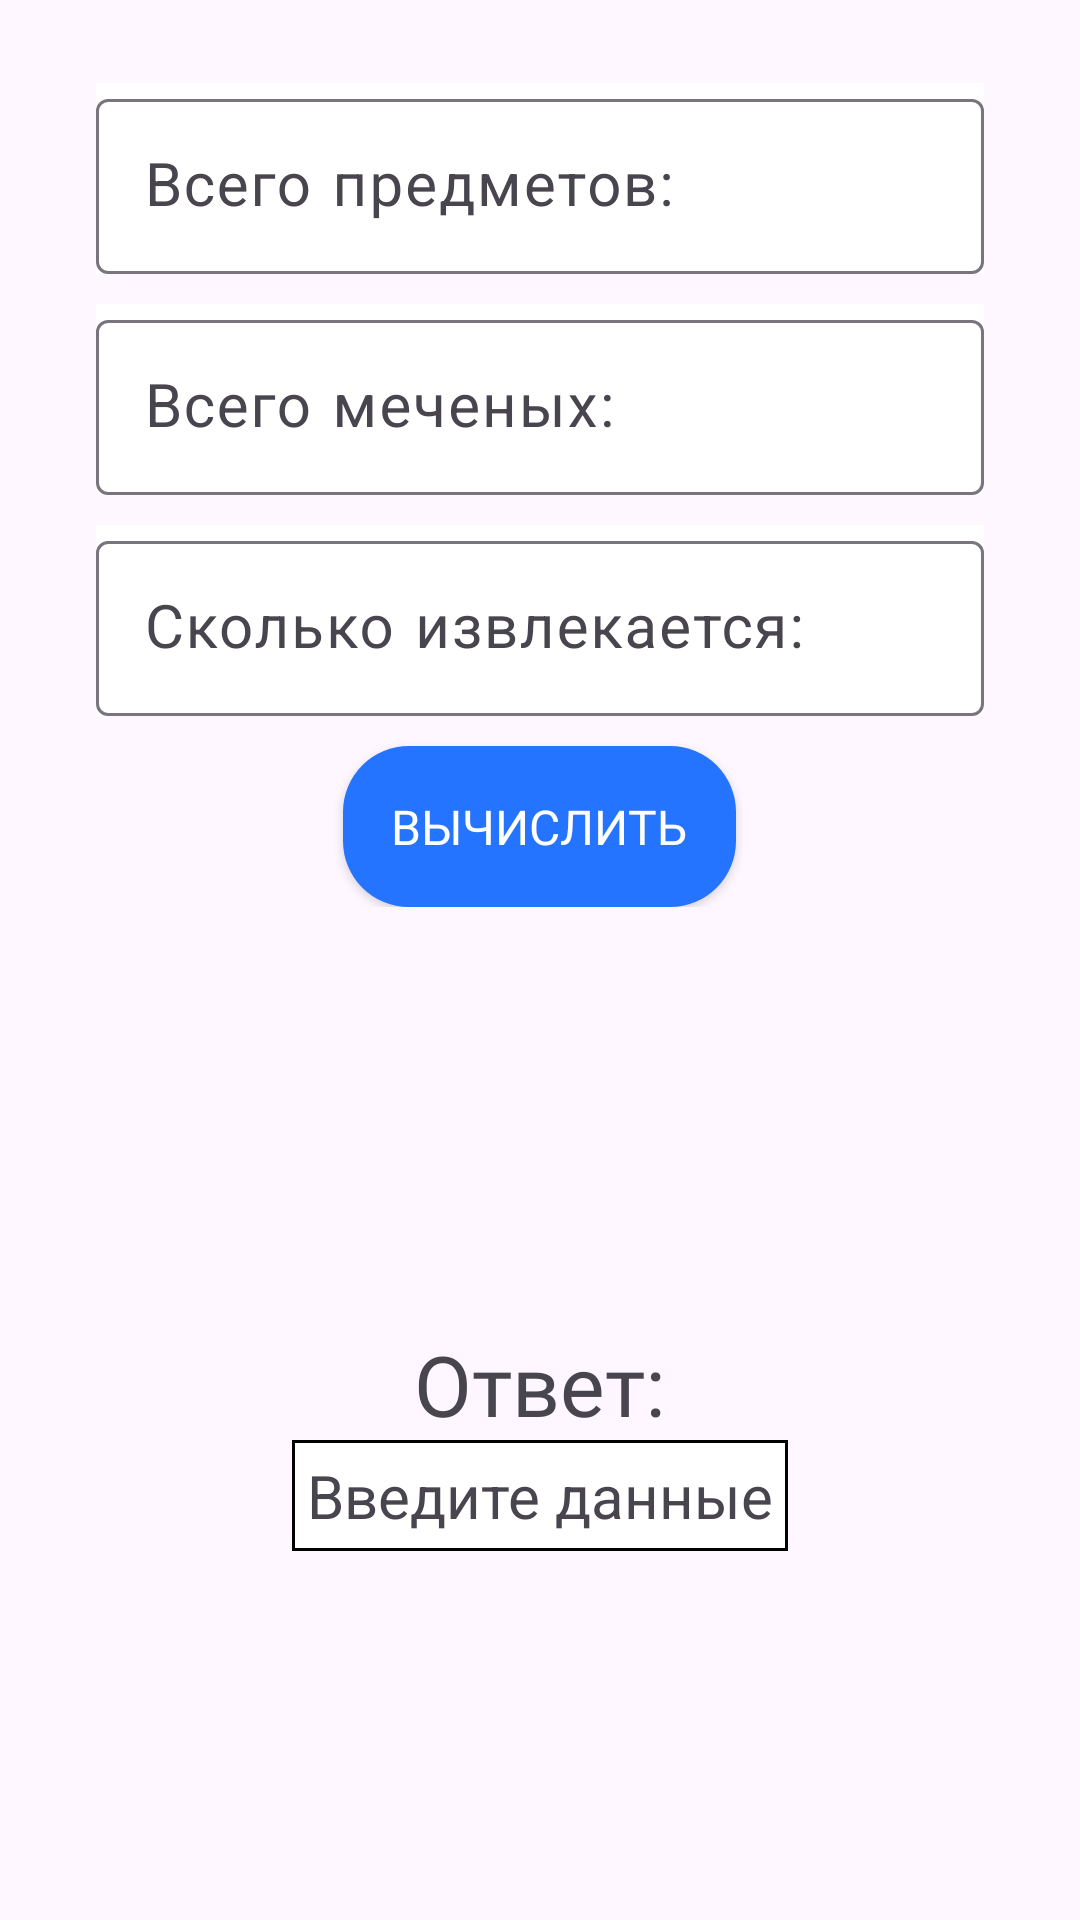

Here is an Android app screen rendered from its layout file. Give the layout XML and the strings, colors and styles it references.
<!-- AndroidManifest.xml: application theme Theme.Calculator -->
<!-- res/layout/fragment_all_marked.xml -->
<?xml version="1.0" encoding="utf-8"?>
<androidx.constraintlayout.widget.ConstraintLayout xmlns:android="http://schemas.android.com/apk/res/android"
    xmlns:tools="http://schemas.android.com/tools"
    android:layout_width="match_parent"
    android:layout_height="match_parent"
    xmlns:app="http://schemas.android.com/apk/res-auto"
    tools:context=".AllMarkedFragment">

    <androidx.constraintlayout.widget.Guideline
        android:id="@+id/guideline"
        android:layout_width="wrap_content"
        android:layout_height="wrap_content"
        app:layout_constraintGuide_percent="0.5"
        android:orientation="horizontal"
        />
    <LinearLayout
        android:id="@+id/llIntroductoryPart"
        android:layout_width="match_parent"
        android:layout_height="wrap_content"
        android:orientation="vertical"
        app:layout_constraintStart_toStartOf="parent"
        app:layout_constraintEnd_toEndOf="parent"
        app:layout_constraintTop_toTopOf="parent"
        app:layout_constraintBottom_toBottomOf="@id/guideline"
        android:baselineAligned="false"
        android:gravity="center"
        >


        <com.google.android.material.textfield.TextInputLayout
            android:id="@+id/text_input_n"
            android:layout_width="match_parent"
            android:layout_height="wrap_content"
            android:layout_marginHorizontal="32dp"
            android:background="@color/white"
            android:layout_gravity="center_horizontal"
            android:layout_marginTop="10dp"
            >

            <com.google.android.material.textfield.TextInputEditText
                android:id="@+id/edit_text_n"
                android:layout_width="match_parent"
                android:layout_height="wrap_content"
                android:inputType="number"
                android:fontFamily="sans-serif-smallcaps"
                android:textSize="20sp"
                android:hint="Всего предметов:"
                />
        </com.google.android.material.textfield.TextInputLayout>

        <com.google.android.material.textfield.TextInputLayout
            android:id="@+id/text_input_m"
            android:layout_width="match_parent"
            android:layout_height="wrap_content"
            android:layout_marginHorizontal="32dp"
            android:background="@color/white"
            android:layout_gravity="center_horizontal"
            android:layout_marginTop="10dp"
            >

            <com.google.android.material.textfield.TextInputEditText
                android:id="@+id/edit_text_m"
                android:layout_width="match_parent"
                android:layout_height="wrap_content"
                android:inputType="number"
                android:fontFamily="sans-serif-smallcaps"
                android:textSize="20sp"
                android:hint="Всего меченых:"
                />
        </com.google.android.material.textfield.TextInputLayout>

        <com.google.android.material.textfield.TextInputLayout
            android:id="@+id/text_input_k"
            android:layout_width="match_parent"
            android:layout_height="wrap_content"
            android:layout_marginHorizontal="32dp"
            android:background="@color/white"
            android:layout_gravity="center_horizontal"
            android:layout_marginTop="10dp"
            >

            <com.google.android.material.textfield.TextInputEditText
                android:id="@+id/edit_text_k"
                android:layout_width="match_parent"
                android:layout_height="wrap_content"
                android:inputType="number"
                android:fontFamily="sans-serif-smallcaps"
                android:textSize="20sp"
                android:hint="Сколько извлекается:"
                />
        </com.google.android.material.textfield.TextInputLayout>

        <androidx.appcompat.widget.AppCompatButton
            android:id="@+id/btnCalculate"
            android:layout_width="wrap_content"
            android:layout_height="wrap_content"
            android:background="@drawable/shape_rounded_button"
            android:text="@string/calculate"
            android:textColor="@color/white"
            android:textSize="16sp"
            android:textAllCaps="true"
            android:visibility="visible"
            android:fontFamily="@font/nunito_bold"
            android:paddingHorizontal="16dp"
            android:paddingVertical="16dp"
            android:layout_marginTop="10dp"
            android:layout_gravity="center_horizontal"
            />
    </LinearLayout>
    <LinearLayout
        android:id="@+id/llAnswerZone"
        android:layout_width="0dp"
        android:layout_height="0dp"
        android:orientation="vertical"
        app:layout_constraintStart_toStartOf="parent"
        app:layout_constraintEnd_toEndOf="parent"
        app:layout_constraintTop_toTopOf="@id/guideline"
        app:layout_constraintBottom_toBottomOf="parent"
        android:baselineAligned="false"
        android:gravity="center"
        >
        <TextView
            android:layout_width="wrap_content"
            android:layout_height="wrap_content"
            android:text="Ответ:"
            android:textSize="28sp"
            android:fontFamily="@font/nunito_bold"
            />
        <TextView
            android:id="@+id/tvAnswer"
            android:layout_width="wrap_content"
            android:layout_height="wrap_content"
            android:textSize="20sp"
            android:text="Введите данные"
            android:layout_gravity="center_horizontal"
            android:background="@drawable/shape_around_text"
            />
    </LinearLayout>



</androidx.constraintlayout.widget.ConstraintLayout>
<!-- resources referenced by this layout -->
<resources>
  <!-- drawable shape_around_text (drawable) -->
  <?xml version="1.0" encoding="utf-8"?>
  <shape xmlns:android="http://schemas.android.com/apk/res/android" android:shape="rectangle" >
      <solid android:color="@android:color/white" />
      <stroke android:width="1dip" android:color="#000000"/>
      <padding android:bottom="5dp"/>
      <padding android:top="5dp"/>
      <padding android:left="5dp"/>
      <padding android:right="5dp"/>
  </shape>
  <!-- drawable shape_rounded_button (drawable) -->
  <?xml version="1.0" encoding="utf-8"?>
  <shape xmlns:android="http://schemas.android.com/apk/res/android">
      <solid android:color="#2574FF"/>
      <corners android:radius="22dp"/>
  </shape>
  <string name="calculate">Вычислить</string>
  <style name="Theme.Calculator" parent="Base.Theme.Calculator" />
  <style name="Base.Theme.Calculator" parent="Theme.Material3.DayNight.NoActionBar">
          <item name="android:statusBarColor">@color/white</item>
          <item name="android:windowLightStatusBar">true</item>
      </style>
  <!-- not gathered from this repository: default colours our renderer supplied (Android Studio template values) -->
  <color name="white">#FFFFFFFF</color>
</resources>
